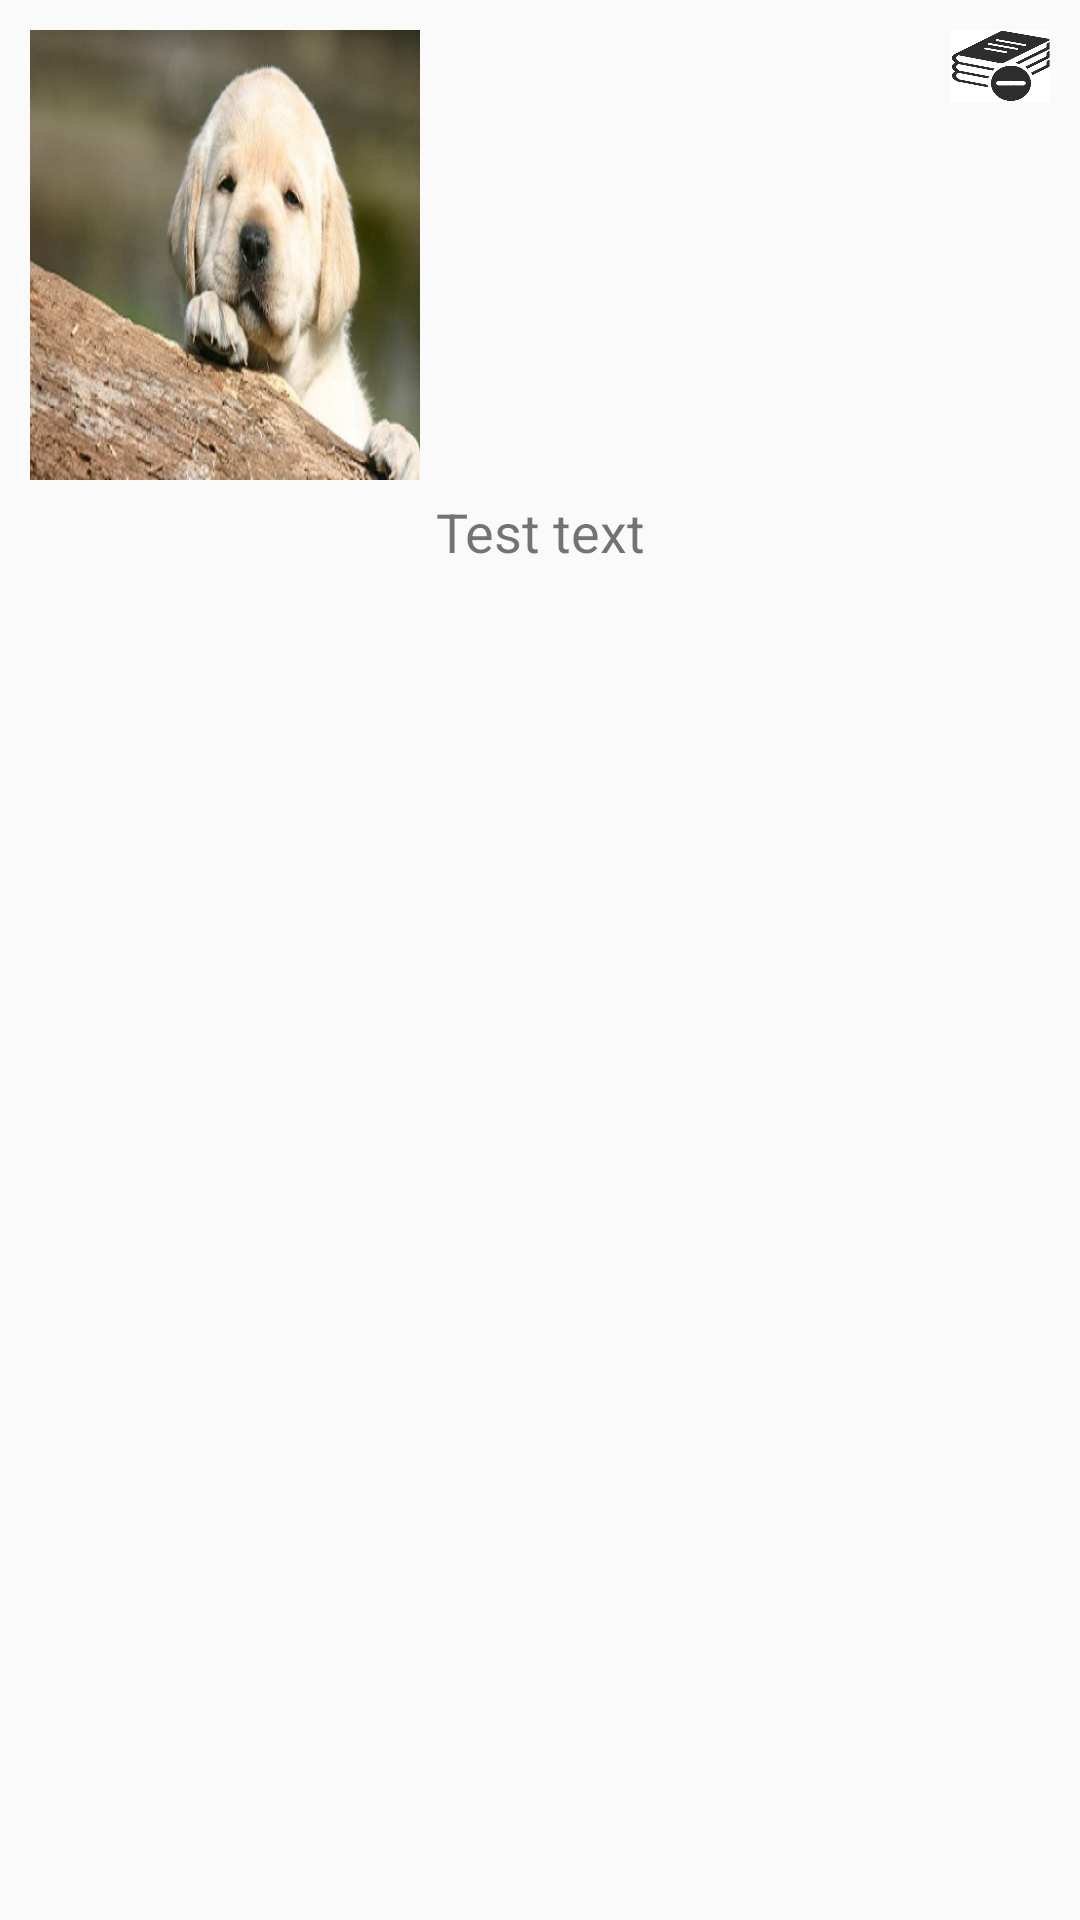

Produce the Android XML layout that renders to this screen, including the resource entries it uses.
<!-- AndroidManifest.xml: application theme AppTheme -->
<!-- res/layout/manage_books_recyclerview_adapter.xml -->
<?xml version="1.0" encoding="utf-8"?>
<LinearLayout
    xmlns:android="http://schemas.android.com/apk/res/android" 
    android:layout_width="wrap_content"
    android:layout_height="wrap_content"
    android:orientation="vertical"
    android:padding="10dp"
    android:elevation="12dp">

    <RelativeLayout
        android:layout_width="wrap_content"
        android:layout_height="wrap_content">

        <ImageView
            android:layout_width="130dp"
            android:layout_height="150dp"
            android:scaleType="fitXY"
            android:id="@+id/bookImage"
            android:src="@drawable/test"
            android:clickable="true"/>
        <Button
            android:id="@+id/deleteBook"
            android:layout_width="33dp"
            android:layout_height="24dp"
            android:layout_alignParentTop="true"
            android:layout_alignParentRight="true"
            android:background="@drawable/book_remove"/>

    </RelativeLayout>

    <TextView
        android:layout_width="match_parent"
        android:layout_height="wrap_content"
        android:text="Test text"
        android:padding="5dp"
        android:gravity="center"
        android:textSize="18dp"
        android:id="@+id/bookName"/>



</LinearLayout>
<!-- resources referenced by this layout -->
<resources>
  <!-- drawable book_remove: png bitmap (drawable, 56301 bytes) -->
  <!-- drawable test: jpg bitmap (drawable, 52400 bytes) -->
  <style name="AppTheme" parent="Theme.AppCompat.Light.DarkActionBar">
          <item name="colorPrimary">@color/colorPrimary</item>
          <item name="colorPrimaryDark">@color/colorPrimaryDark</item>
          <item name="colorAccent">@color/black</item>
      </style>
  <color name="colorPrimary">#00bcd4</color>
  <color name="colorPrimaryDark">#0097a7</color>
  <color name="black">#000000</color>
</resources>
